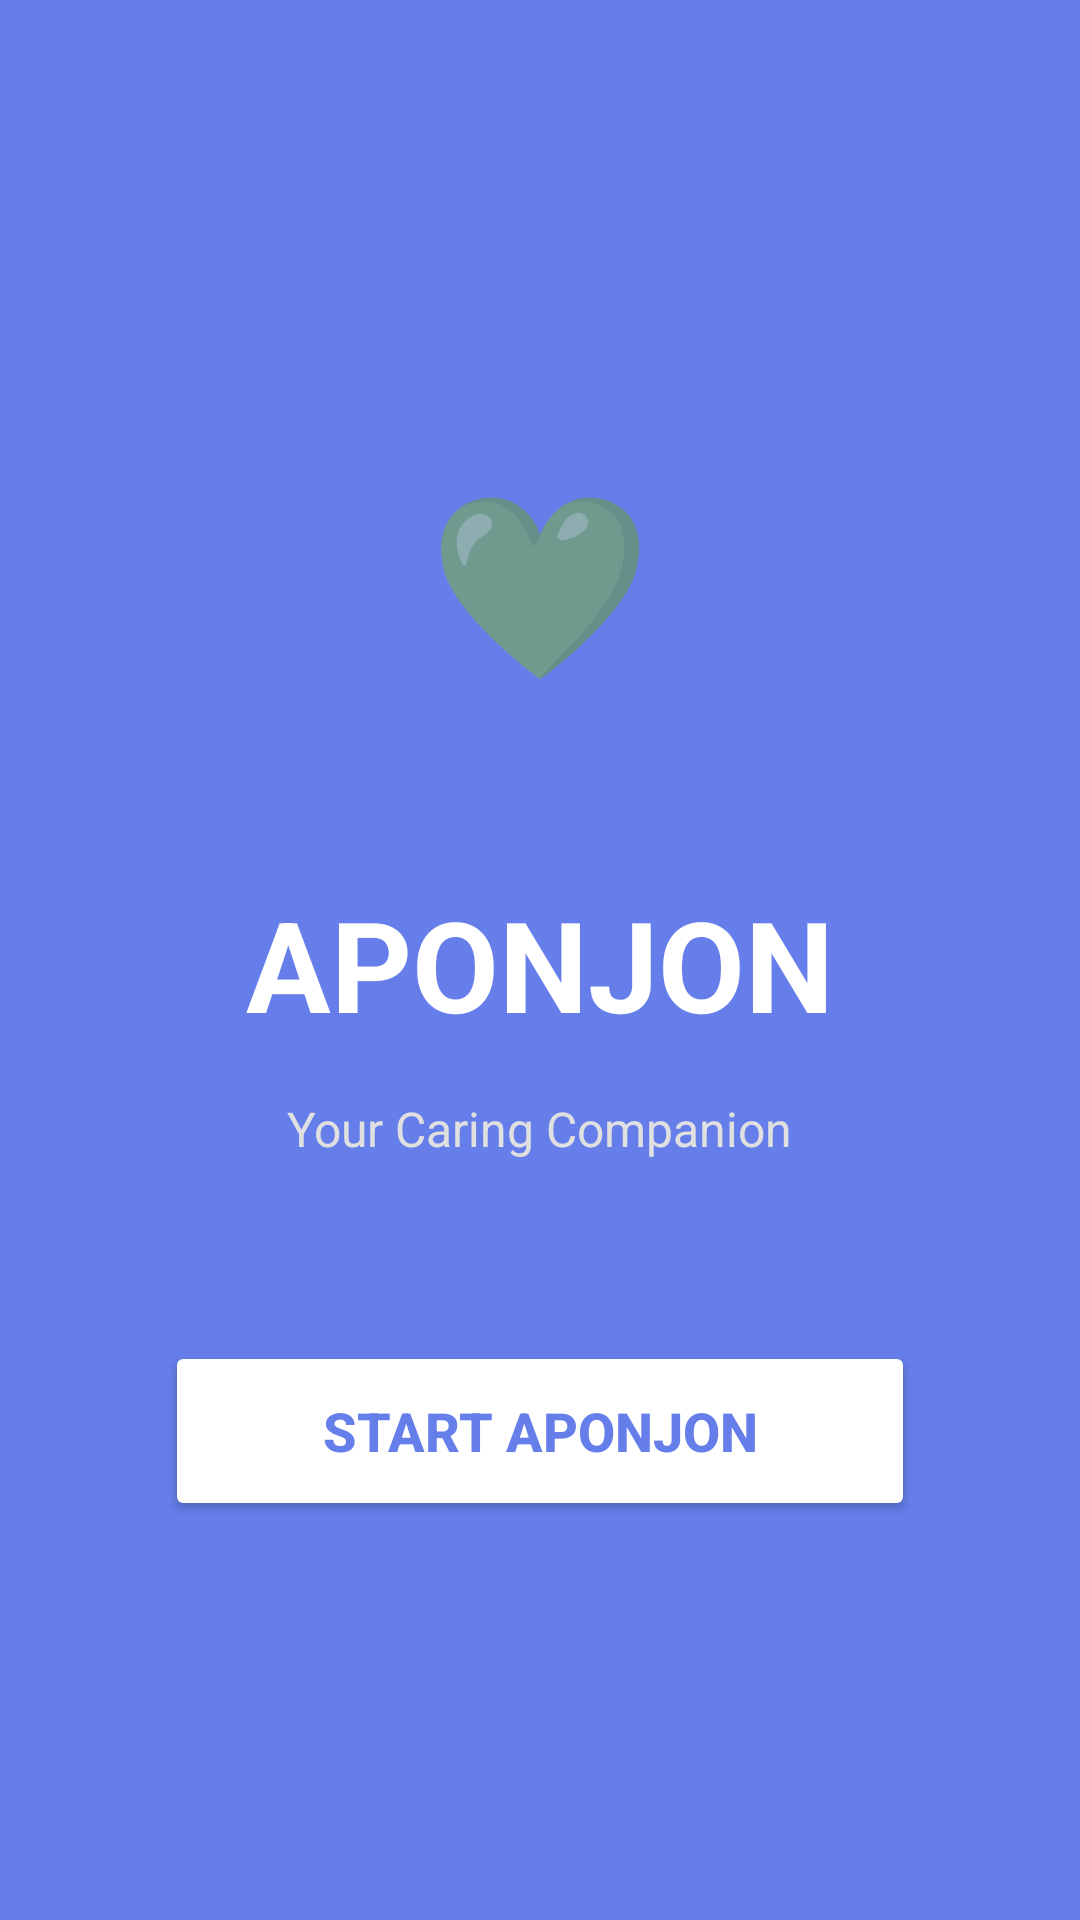

Here is an Android app screen rendered from its layout file. Give the layout XML and the strings, colors and styles it references.
<!-- AndroidManifest.xml: activity theme Theme.Aponjon -->
<!-- res/layout/activity_welcome.xml -->
<?xml version="1.0" encoding="utf-8"?>
<LinearLayout xmlns:android="http://schemas.android.com/apk/res/android"
    xmlns:app="http://schemas.android.com/apk/res-auto"
    android:layout_width="match_parent"
    android:layout_height="match_parent"
    android:orientation="vertical"
    android:gravity="center"
    android:background="#667EEA"
    android:padding="24dp">

    <TextView
        android:layout_width="120dp"
        android:layout_height="120dp"
        android:background="@drawable/circle_white_bg"
        android:gravity="center"
        android:text="💚"
        android:textSize="60sp"
        android:layout_marginBottom="40dp"/>

    <TextView
        android:id="@+id/tvWelcomeTitle"
        android:layout_width="wrap_content"
        android:layout_height="wrap_content"
        android:text="APONJON"
        android:textSize="42sp"
        android:textStyle="bold"
        android:textColor="#FFFFFF"
        android:layout_marginBottom="16dp"/>

    <TextView
        android:layout_width="wrap_content"
        android:layout_height="wrap_content"
        android:text="Your Caring Companion"
        android:textSize="16sp"
        android:textColor="#E0E0E0"
        android:layout_marginBottom="60dp"/>

    <Button
        android:id="@+id/btnStartAponjon"
        android:layout_width="250dp"
        android:layout_height="60dp"
        android:text="Start Aponjon"
        android:textSize="18sp"
        android:textStyle="bold"
        android:backgroundTint="#FFFFFF"
        android:textColor="#667EEA"
        app:cornerRadius="30dp"/>

</LinearLayout>
<!-- resources referenced by this layout -->
<resources>
  <style name="Theme.Aponjon" parent="Theme.AppCompat.Light.DarkActionBar">
          <item name="colorPrimary">#667EEA</item>
          <item name="colorPrimaryDark">#5A67D8</item>
          <item name="colorAccent">#764BA2</item>
      </style>
</resources>
